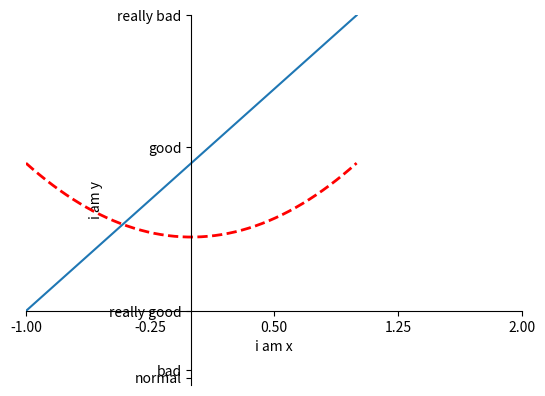
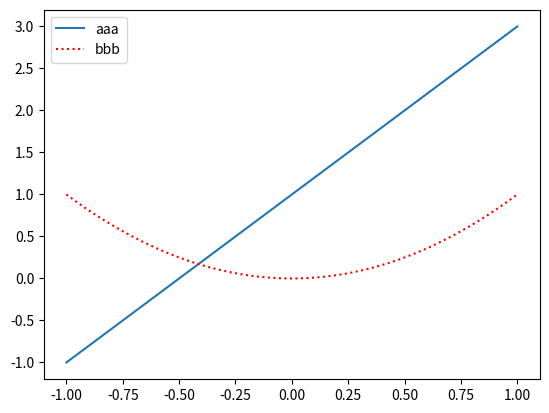
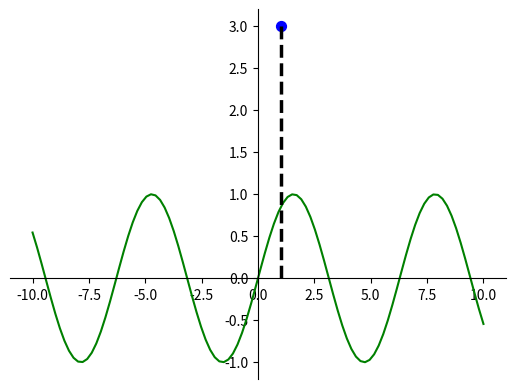
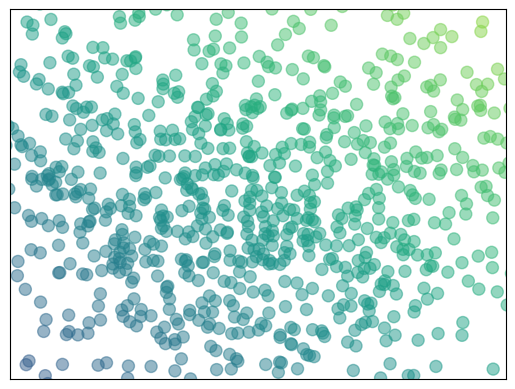
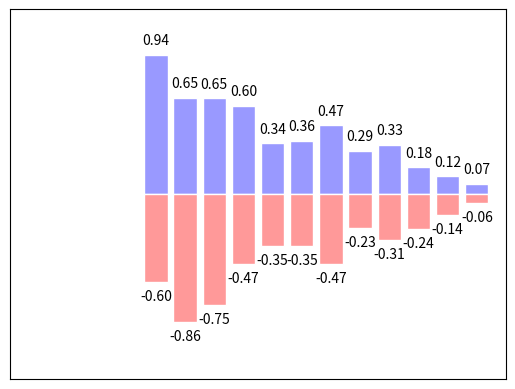
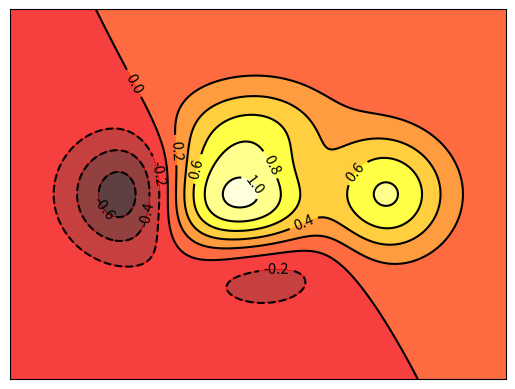
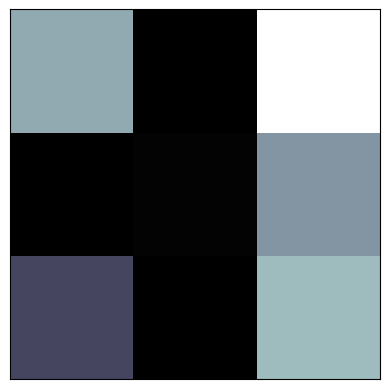
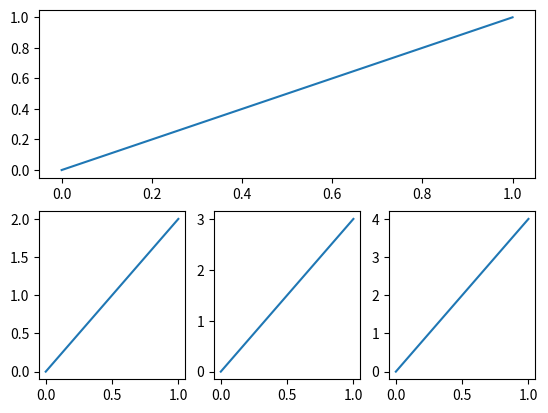
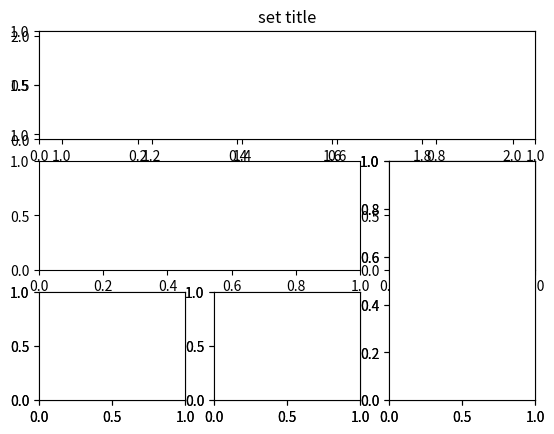
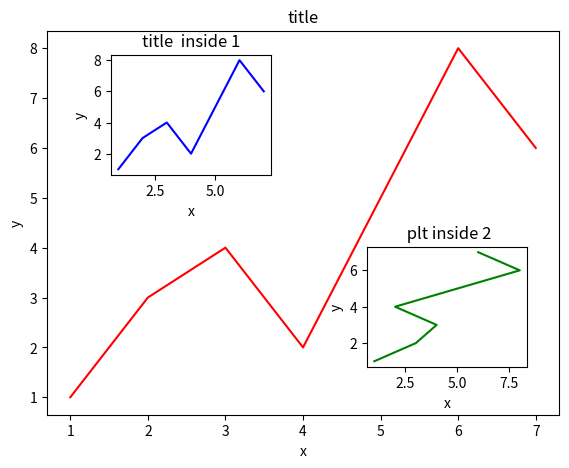
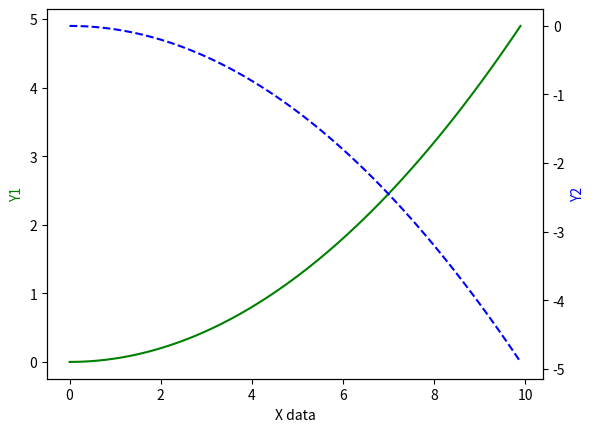
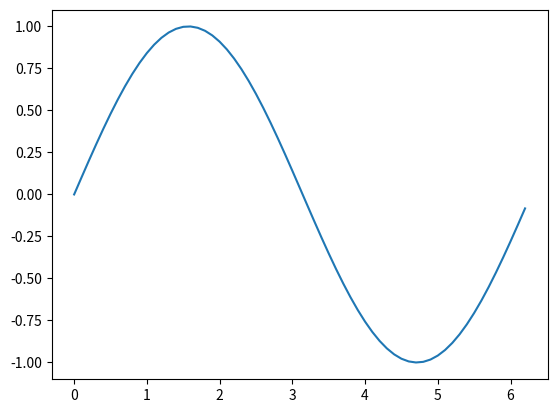

The matplotlib source for these figures, in order:
import matplotlib.pyplot as plt
import numpy as np
from mpl_toolkits.mplot3d import Axes3D
import matplotlib.gridspec as gridspec
from matplotlib import animation
plt.figure(num=1)
x = np.linspace(-1, 1, 50)
y1 = 2*x+1
y2 = x**2
plt.plot(x, y1)
plt.plot(x, y2, color='red', linewidth=2, linestyle='--')
plt.xlim((-1,2))
plt.ylim((-2,3))
# label改的是xy轴的说明
plt.xlabel("i am x")
plt.ylabel("i am y")
new_ticks = np.linspace(-1,2,5)
print(new_ticks)
# ticks标记的是xy轴上的文字描述
plt.xticks((new_ticks))
plt.yticks([-1,-1.8,-1.9,1.22,3],
           ['really good','bad','normal','good','really bad'])
# gca='get current axis'得到当前的轴
ax = plt.gca()
# 得到右边和上边的轴并设置成消失掉也就是让颜色变为没有
ax.spines['right'].set_color('none')
ax.spines['top'].set_color('none')
# 把x坐标轴用某个ticks代替也就是用下面的坐标轴代替
# 然后就可以调整xy轴的位置
ax.xaxis.set_ticks_position('bottom')
ax.yaxis.set_ticks_position('left')
xpo = -1
ypo = 0
# 设置坐标轴的位置通过描述data的值来进行选择当数据值为xpo的时候为
# 原点的坐标位置为(xpo,ypo)
ax.spines['bottom'].set_position(('data',xpo))
ax.spines['left'].set_position(('data',ypo))



# 设置图例
# 注意下面的线必须要有","这样才能传进去参数
plt.figure(num=2)
l1, = plt.plot(x, y1,label='up')
l2, = plt.plot(x, y2,label='down',color='red',linestyle=":")
# handles是两条线
plt.legend(handles=[l1, l2,],labels=['aaa', 'bbb'],loc='best')



# 设置标注
plt.figure(num=3)
x = np.linspace(-10,10,100)
y = np.sin(x)
x0 = 1
y0 = 2*x0+1
plt.scatter(x0,y0,s=50,color='b')
plt.plot(x,y,color='green')
plt.plot([x0,x0],[y0,0],'k--',lw=2.5)
ax = plt.gca()
ax.spines['right'].set_color('none')
ax.spines['top'].set_color('none')
ax.xaxis.set_ticks_position('bottom')
ax.spines['bottom'].set_position(('data',0))
ax.yaxis.set_ticks_position('left')
ax.spines['left'].set_position(('data',0))
# 让被线覆盖住的标签能够显示出来
# for label in ax.get_xticklabels()+ax.get_yticklabels():
#     label.set_fontsize(12)
#     label.set_bbox(dict(facecolor='white',edgecolor='none',alpha=0.7))



# 散点图的部分
plt.figure(num=4)
n= 1024
x = np.random.normal(0, 1, n)
y = np.random.normal(0, 1, n)
# 更改散点的颜色
T = np.add(x, y)
plt.scatter(x, y, c=T, s=75, alpha=0.5,)
plt.xlim((-1.5, 1.5))
plt.ylim((-1.5, 1.5))
# 可以将坐标轴进行隐藏
plt.xticks([])
plt.yticks([])


# 柱状图部分
plt.figure(num=5)
n = 12
x = np.arange(n)

y1 = (1 - x/float(n))*np.random.uniform(0.5, 1, n)
y2 = (1 - x/float(n))*np.random.uniform(0.5, 1, n)
Y1 = zip(x, y1)
Y2 = zip(x, y2)
plt.bar(x, y1, facecolor = "#9999ff",edgecolor="white")
plt.bar(x, -y2, facecolor = "#ff9999",edgecolor="white")
for x, y2 in Y2:
    plt.text(x, -y2-0.05, '%.2f'%(-y2), ha='center', va='top')
for x, y1 in Y1:
    # ha: horizontal alignment
    plt.text(x, y1+0.05, '%.2f'%y1, ha='center', va='bottom')
plt.grid(True)
plt.xlim((-5, n))
plt.ylim((-1.25, 1.25))
# 可以将坐标轴进行隐藏
plt.xticks([])
plt.yticks([])



# 等高线的图
plt.figure(num = 6)
def f(x,y):
    return (1-x/2+x**5+y**3)*np.exp(-x**2-y**2)
n = 256
x = np.linspace(-3, 3, n)
y = np.linspace(-3, 3, n)
# 将线和值进行绑定
X, Y = np.meshgrid(x,y)
# cmap是color map可以根据值在颜色图中找到对应的颜色
# 使用plt.contourf去填充contour(轮廓)
plt.contourf(X, Y, f(X, Y), 8, alpha=0.75, cmap=plt.cm.hot)
# 添加的是轮廓线
C = plt.contour(X, Y, f(X, Y), 8, colors='black')
# 在线上添加数字
plt.clabel(C, inline=True,fontsize=10.5)
plt.xticks(())
plt.yticks(())


# 传入图片
plt.figure(num=7)
# 用像素点模拟图片
a = np.array([0.31513153135,0.1564651254,0.51678534535,
              0.15646765444,0.1646524525,0.45534545345,
              0.48641513213,0.15646557613,0.6649879843]).reshape(3, 3)
# interpolation的参考地址是http://matplotlib.org/examples/images_contours_and_fields/interpolation_methods.html
plt.imshow(a,interpolation='nearest', cmap='bone', origin='lower')
plt.xticks([])
plt.yticks([])


# 绘制3d图形
fig = plt.figure(num=8)
# 在figure上面增加一个figure背景
ax = Axes3D(fig)
x = np.arange(-4, 4, 0.25)
y = np.arange(-4, 4, 0.25)
# meshgrid可以生成矩阵网格，类似于小的时候画课程表
X, Y = np.meshgrid(x, y)

# 解释meshgrid的作用
def meshgridtest():
    x = np.arange(-4,4,1)
    y = np.arange(3,10,1)
    print(x)
    print(y)
    X,Y = np.meshgrid(x,y)
    print(X)
    print(Y)
# 如果不能理解meshgrid的作用可以执行上面的函数

R = np.sqrt(X**2 + Y**2)
Z = np.sin(R)
# rstride是跨度，cstride是另一个方向的跨度行跨和列跨
ax.plot_surface(X,Y,Z,rstride=1,cstride=1,cmap=plt.get_cmap('rainbow'))
# zdir是在哪个方向投影
ax.contour(X,Y,Z,zdir='z',offset=-2,cmap='rainbow')
ax.set_zlim(-2, 2)


# 单框多图
plt.figure()
plt.subplot(2, 1, 1)
plt.plot([0, 1], [0, 1])
plt.subplot(2, 3, 4)
plt.plot([0, 1], [0, 2])
plt.subplot(2, 3, 5)
plt.plot([0, 1], [0, 3])
plt.subplot(2, 3, 6)
plt.plot([0, 1], [0, 4])
# 方式2subplot2grid
plt.figure()
# 创建三行三列的表格起始点是00横向跨度是3纵向跨度是1
ax1 = plt.subplot2grid((3, 3), (0, 0), colspan=3, rowspan=1)
# 在方格里面添加数据线
ax1.plot([1, 2], [1, 2])
# plt全部变为set_...
ax1.set_title('set title')
# 从第二行第零列开始横向跨度是2纵向跨度是1
ax2 = plt.subplot2grid((3, 3), (1, 0), colspan=2, rowspan=1)
ax3 = plt.subplot2grid((3, 3), (1, 2), colspan=1, rowspan=2)
ax4 = plt.subplot2grid((3, 3), (2, 0), colspan=1, rowspan=1)
ax5 = plt.subplot2grid((3, 3), (2, 1), colspan=1, rowspan=1)
# 方式3gridspec
# gridspec有三行三列
gs = gridspec.GridSpec(3, 3)
ax1= plt.subplot(gs[0, :])
ax2= plt.subplot(gs[1, 2])
ax3= plt.subplot(gs[1:, 2])
ax4= plt.subplot(gs[-1, 0])
ax5= plt.subplot(gs[-1, -2])

# 图中图
fig = plt.figure()
x = [1, 2, 3, 4, 5, 6, 7]
y = [1, 3, 4, 2, 5, 8, 6]
left, bottom, width, height = 0.1, 0.1, 0.8, 0.8
ax1 = fig.add_axes([left, bottom, width, height])
ax1.plot(x, y, 'r')
ax1.set_xlabel('x')
ax1.set_ylabel('y')
ax1.set_title('title')

left, bottom, width, height = 0.2, 0.6, 0.25, 0.25
ax2 = fig.add_axes([left, bottom, width, height])
ax2.plot(x, y, 'b')
ax2.set_xlabel('x')
ax2.set_ylabel('y')
ax2.set_title('title  inside 1')

plt.axes([0.6, 0.2, 0.25, 0.25])
plt.plot(y[::1],x,'g')
plt.xlabel('x')
plt.ylabel('y')
plt.title(' plt inside 2')


# 次坐标轴
x = np.arange(0, 10, 0.1)
y1 = 0.05*x**2
y2 = -1*y1
fig, ax1 = plt.subplots()
ax2 = ax1.twinx()
ax1.plot(x, y1,'g-')
ax2.plot(x, y2, 'b--')

ax1.set_xlabel('X data')
ax1.set_ylabel('Y1',color='g')
ax2.set_ylabel('Y2',color='b')

# 动画形式展现数据
fig, ax = plt.subplots()
x = np.arange(0,2*np.pi, 0.1)
line, =ax.plot(x, np.sin(x))
def animate(i):
    line.set_ydata(np.sin(x+i/10))
    return line,
def init():
    line.set_ydata(np.sin(x))
    return line,
# frames总共的长度也就是100帧init_func动画最开始的样子interval更新频率ms blit是更新整张图片的点还是只是更新已经改变的点
ani = animation.FuncAnimation(fig = fig,func=animate, frames=100,init_func=init,interval=20,blit=False)

plt.show()




